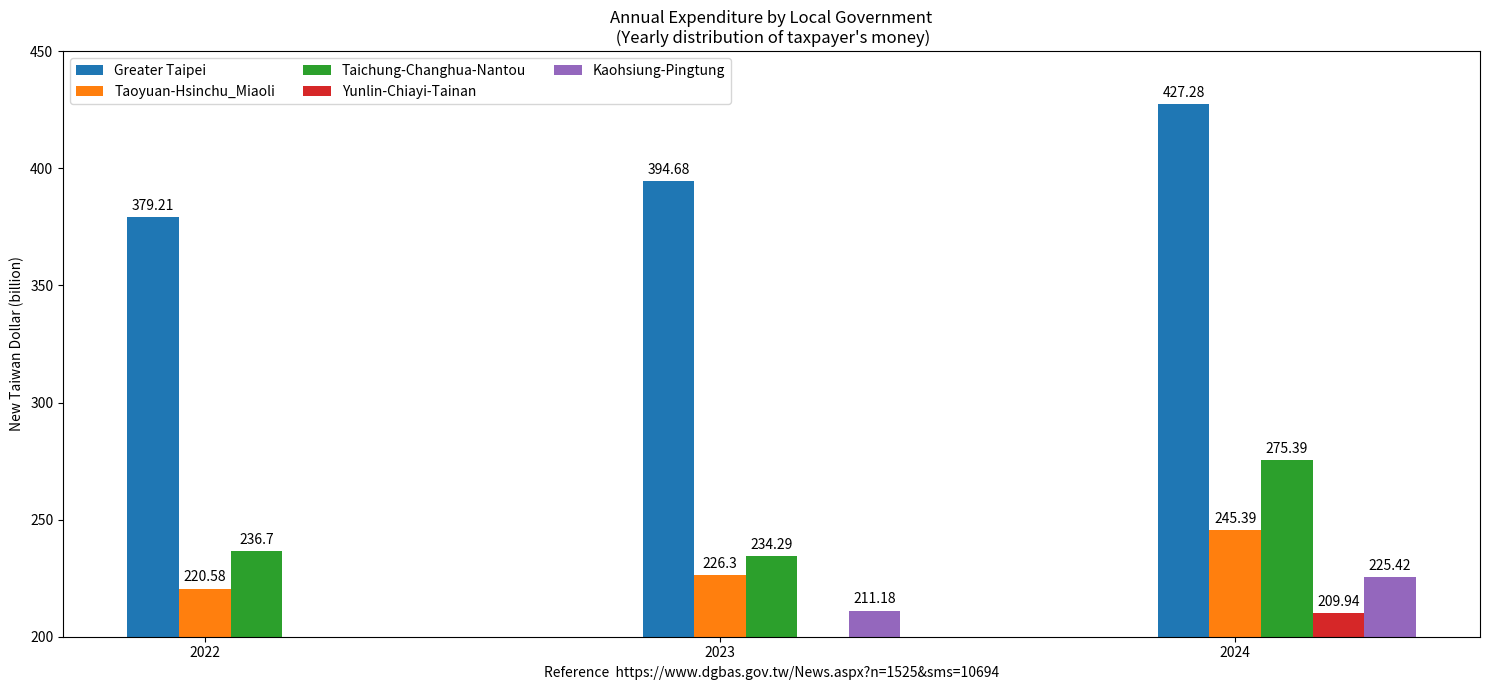

Here is the Python script that generated this plot:
import matplotlib.pyplot as plt
import numpy as np

Year = ("2022", "2023", "2024")
penguin_means = {
                     # Taipei + New Taipei + Keelung
    'Greater Taipei': (171.58+186.48+21.15, 177.48+197.57+19.63, 190.71+212.48+24.09),
                     # Taoyuan + Hsinchu county + Hsinchu city + Miaoli
    'Taoyuan-Hsinchu_Miaoli': (141.05+32.36+25.61+21.56,
                               142.99+34.82+25.51+22.98,
                               156.80+35.43+28.11+25.05),

    'Taichung-Changhua-Nantou': (151.20+56.60+28.90, 150.48+58.89+24.92, 177.22+64.45+33.72),

                     # Yunlin + Chiayi county + Chiayi city + Tainan
    'Yunlin-Chiayi-Tainan': (102.06, 36.30+27.41+18.38+102.56, 40.43+33.22+19.35+116.94),
    'Kaohsiung-Pingtung': (151.44, 160.85+50.33, 169.57+55.85),
}

x = np.arange(len(Year))  # the label locations
width = 0.10  # the width of the bars
multiplier = 0

fig, ax = plt.subplots(layout='tight', figsize=(15, 7)) # [1]

for attribute, measurement in penguin_means.items():
    offset = width * multiplier
    rects = ax.bar(x + offset, measurement, width, label=attribute)
    ax.bar_label(rects, padding=3)
    multiplier += 1

# Add some text for labels, title and custom x-axis tick labels, etc.
ax.set_ylabel('New Taiwan Dollar (billion)')
ax.set_title('Annual Expenditure by Local Government\n (Yearly distribution of taxpayer\'s money)')
ax.set_xticks(x + width, Year)
ax.legend(loc='upper left', ncols=3)
ax.set_ylim(200, 450)

plt.xlabel("Reference  https://www.dgbas.gov.tw/News.aspx?n=1525&sms=10694")

plt.show()

# References:
# https://matplotlib.org/stable/gallery/lines_bars_and_markers/barchart.html
# 1. https://matplotlib.org/stable/users/explain/axes/tight_layout_guide.html#tight-layout-guide
